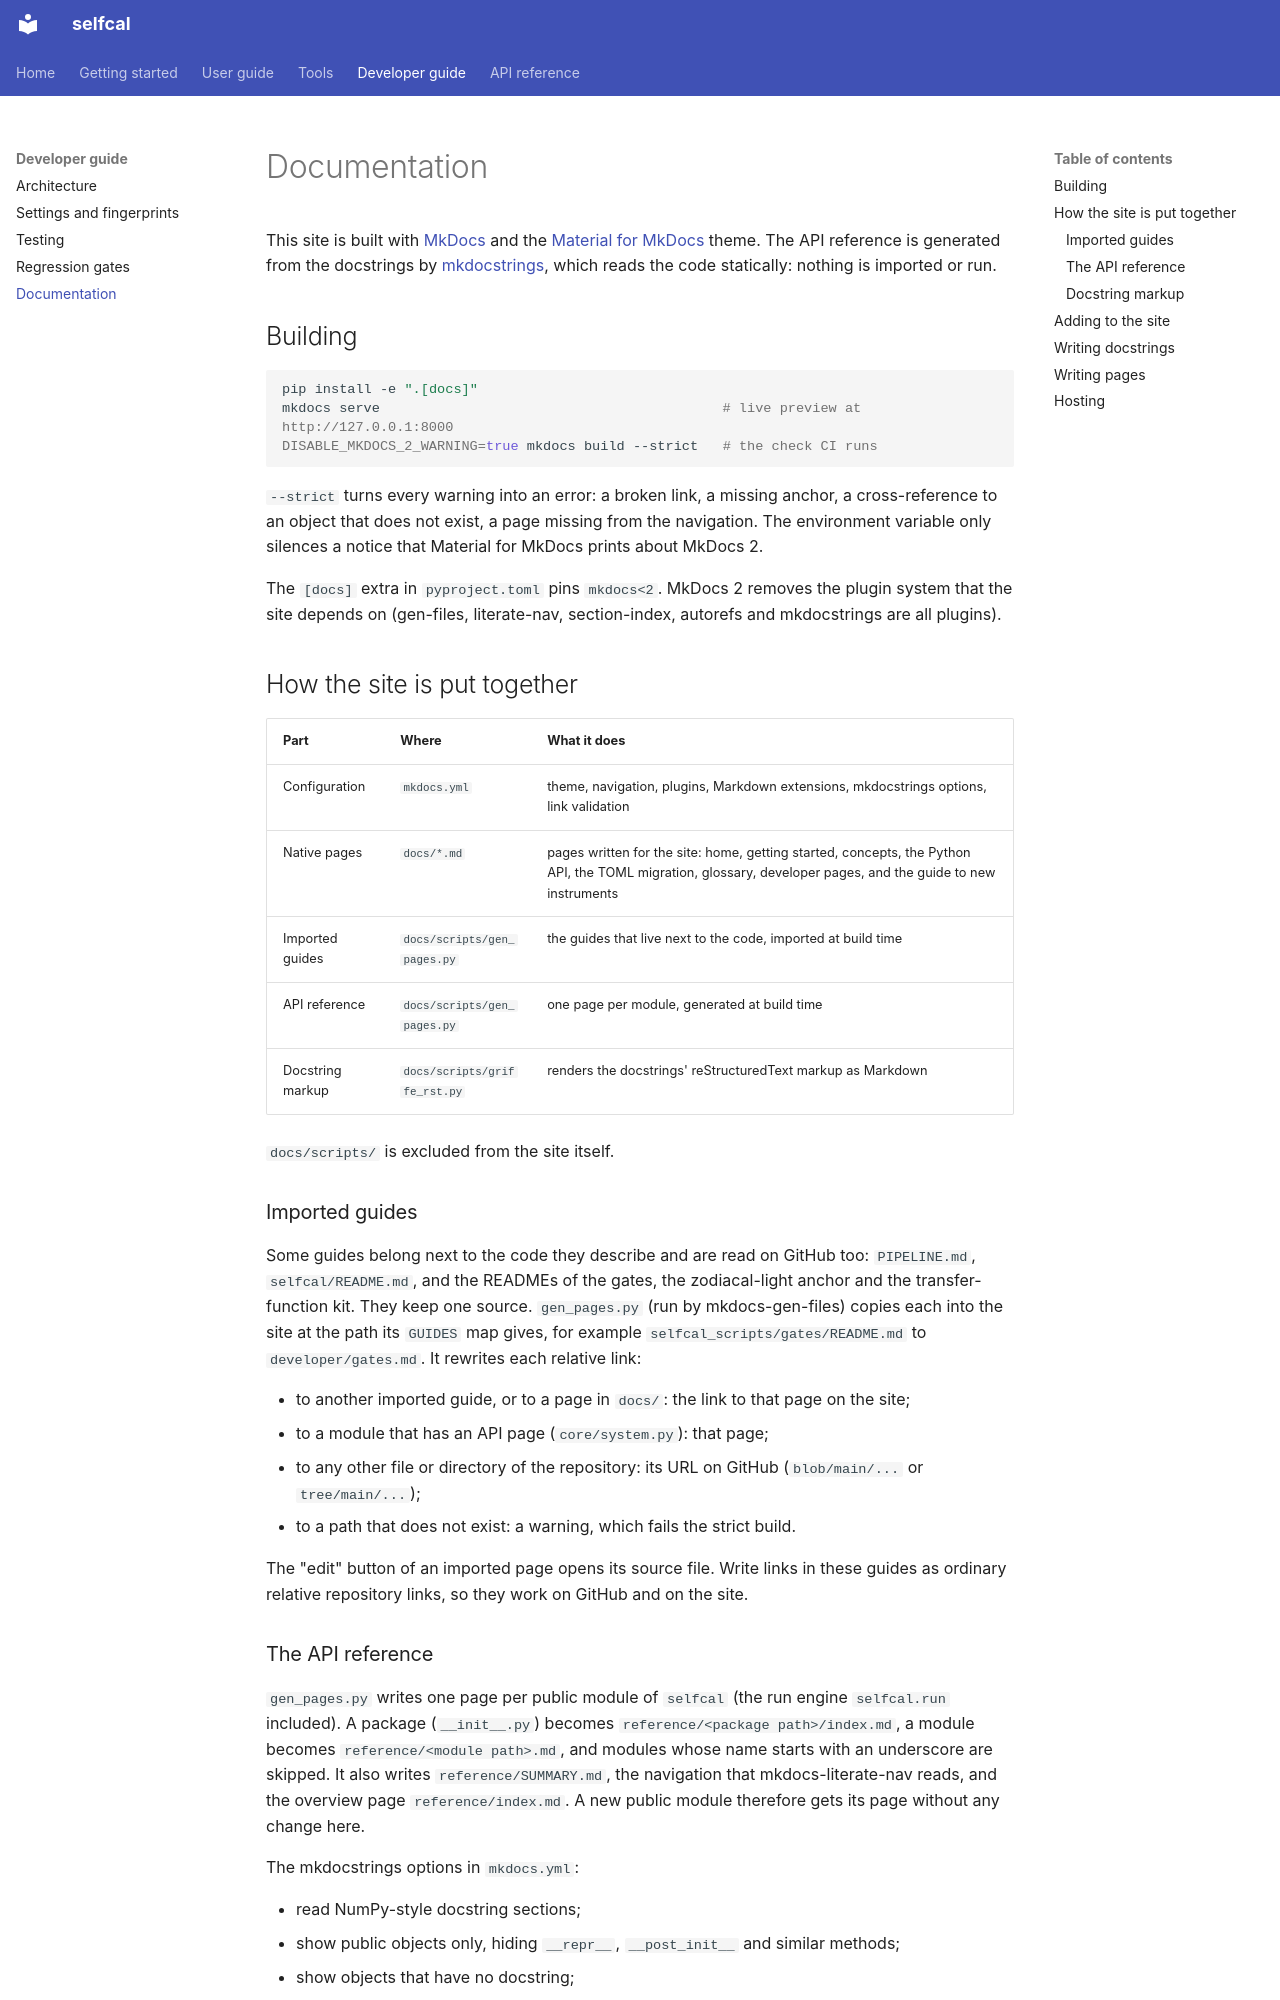

repository: ThomasLiii/PySelfCal · page: developer/documentation/index.html · generator: mkdocs

# Documentation

This site is built with [MkDocs](https://www.mkdocs.org/) and the
[Material for MkDocs](https://squidfunk.github.io/mkdocs-material/) theme. The API reference is
generated from the docstrings by [mkdocstrings](https://mkdocstrings.github.io/), which reads the
code statically: nothing is imported or run.

## Building

```bash
pip install -e ".[docs]"
mkdocs serve                                          # live preview at http://127.0.0.1:8000
DISABLE_MKDOCS_2_WARNING=true mkdocs build --strict   # the check CI runs
```

`--strict` turns every warning into an error: a broken link, a missing anchor, a cross-reference
to an object that does not exist, a page missing from the navigation. The environment variable
only silences a notice that Material for MkDocs prints about MkDocs 2.

The `[docs]` extra in `pyproject.toml` pins `mkdocs<2`. MkDocs 2 removes the plugin system that the
site depends on (gen-files, literate-nav, section-index, autorefs and mkdocstrings are all
plugins).

## How the site is put together

| Part | Where | What it does |
| --- | --- | --- |
| Configuration | `mkdocs.yml` | theme, navigation, plugins, Markdown extensions, mkdocstrings options, link validation |
| Native pages | `docs/*.md` | pages written for the site: home, getting started, concepts, the Python API, the TOML migration, glossary, developer pages, and the guide to new instruments |
| Imported guides | `docs/scripts/gen_pages.py` | the guides that live next to the code, imported at build time |
| API reference | `docs/scripts/gen_pages.py` | one page per module, generated at build time |
| Docstring markup | `docs/scripts/griffe_rst.py` | renders the docstrings' reStructuredText markup as Markdown |

`docs/scripts/` is excluded from the site itself.

### Imported guides

Some guides belong next to the code they describe and are read on GitHub too: `PIPELINE.md`,
`selfcal/README.md`, and the READMEs of the gates, the zodiacal-light anchor and the
transfer-function kit. They keep one source. `gen_pages.py` (run by mkdocs-gen-files) copies each
into the site at the path its `GUIDES` map gives, for example `selfcal_scripts/gates/README.md` to
`developer/gates.md`. It rewrites each relative link:

- to another imported guide, or to a page in `docs/`: the link to that page on the site;
- to a module that has an API page (`core/system.py`): that page;
- to any other file or directory of the repository: its URL on GitHub (`blob/main/...` or
  `tree/main/...`);
- to a path that does not exist: a warning, which fails the strict build.

The "edit" button of an imported page opens its source file. Write links in these guides as
ordinary relative repository links, so they work on GitHub and on the site.

### The API reference

`gen_pages.py` writes one page per public module of `selfcal` (the run engine `selfcal.run` included).
A package (`__init__.py`) becomes `reference/<package path>/index.md`, a module becomes
`reference/<module path>.md`, and modules whose name starts with an underscore are skipped. It
also writes `reference/SUMMARY.md`, the navigation that mkdocs-literate-nav reads, and the overview
page `reference/index.md`. A new public module therefore gets its page without any change here.

The mkdocstrings options in `mkdocs.yml`:

- read NumPy-style docstring sections;
- show public objects only, hiding `__repr__`, `__post_init__` and similar methods;
- show objects that have no docstring;
- merge `__init__` into its class;
- open each module page with summary tables of its classes and functions;
- show the source of every object.
